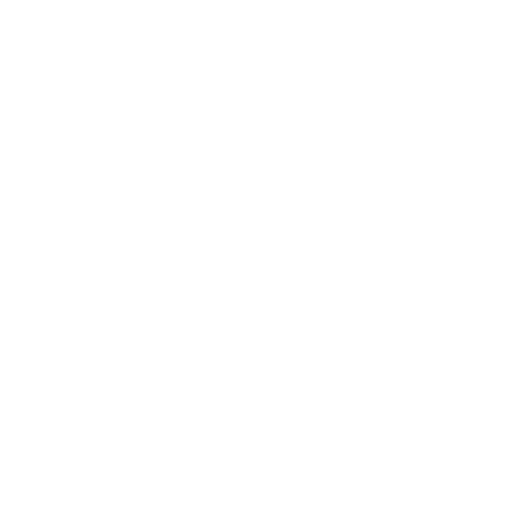
t = 0.00 s
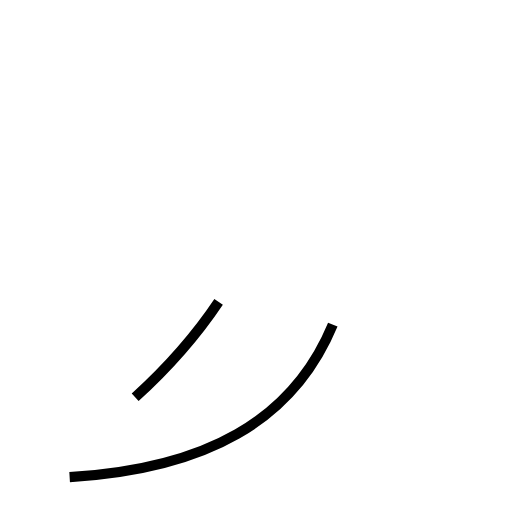
t = 1.32 s
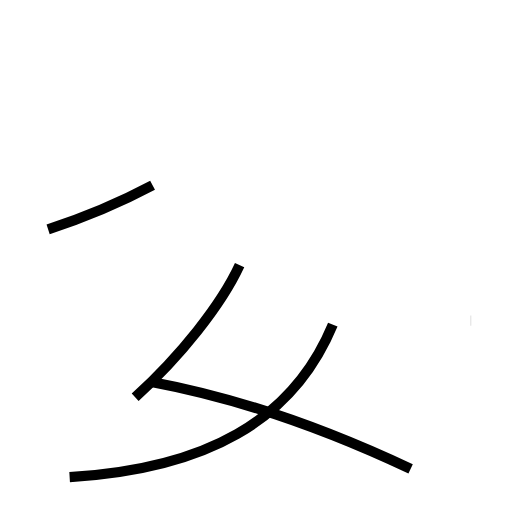
t = 2.58 s
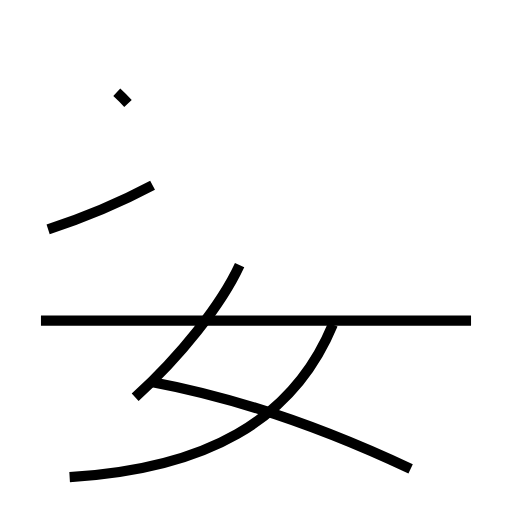
t = 3.88 s
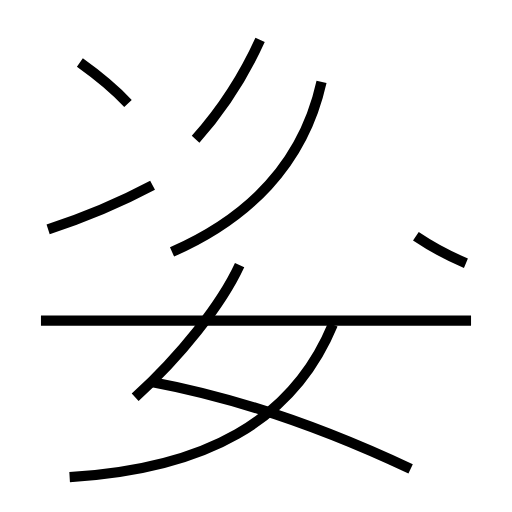
t = 5.23 s
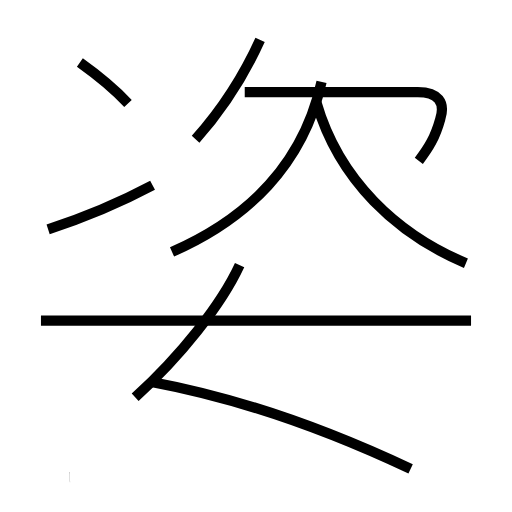
t = 6.50 s

The animated SVG that drew these frames (rendered in a browser with its animation timeline set to each time). Animation: 10 SMIL elements (animate=10); one cycle of 6.50 s.

<?xml version='1.0' encoding='utf-8'?>
<svg viewBox="0.0 -6.0 50.0 50.0" version="1.1" xmlns="http://www.w3.org/2000/svg"><rect x="-1000" y="-1000" width="2000" height="2000" stroke="white" fill="white" /><g style="fill:none;stroke:#000000;stroke-width:1"><path d="M 6.8 2.6 C 20.1 1.8 28.6 -2.9 32.5 -12.3 " transform="translate(0.0 38.0)" stroke-dasharray="31.505417346973655" stroke-dashoffset="31.505417346973655"><animate attributeName="stroke-dashoffset" from="31.505417346973655" to="0" dur="0.9451625204092096s" begin="0s; anim_end.end" fill="freeze" id="anim0" /></path><path d="M 13.2 -5.2 C 17.6 -9.2 21.6 -14.2 23.4 -18.1 " transform="translate(0.0 38.0)" stroke-dasharray="16.538934561931733" stroke-dashoffset="16.538934561931733"><animate attributeName="stroke-dashoffset" from="16.538934561931733" to="0" dur="0.49616803685795197s" begin="anim0.end" fill="freeze" id="anim1" /></path><path d="M 40.1 1.8 C 32.9 -1.6 23.9 -5.0 14.8 -6.7 " transform="translate(0.0 38.0)" stroke-dasharray="26.760344466574935" stroke-dashoffset="26.760344466574935"><animate attributeName="stroke-dashoffset" from="26.760344466574935" to="0" dur="0.802810333997248s" begin="anim1.end" fill="freeze" id="anim2" /></path><path d="M 4.7 -21.6 C 8.1 -22.7 11.7 -24.2 14.9 -25.9 " transform="translate(0.0 38.0)" stroke-dasharray="11.08294269303129" stroke-dashoffset="11.08294269303129"><animate attributeName="stroke-dashoffset" from="11.08294269303129" to="0" dur="0.3324882807909387s" begin="anim2.end" fill="freeze" id="anim3" /></path><path d="M 46.0 -12.7 L 4.0 -12.7 " transform="translate(0.0 38.0)" stroke-dasharray="42.0" stroke-dashoffset="42.0"><animate attributeName="stroke-dashoffset" from="42.0" to="0" dur="1.26s" begin="anim3.end" fill="freeze" id="anim4" /></path><path d="M 12.5 -33.9 C 11.1 -35.4 9.2 -36.9 7.8 -37.9 " transform="translate(0.0 38.0)" stroke-dasharray="6.181024771219125" stroke-dashoffset="6.181024771219125"><animate attributeName="stroke-dashoffset" from="6.181024771219125" to="0" dur="0.18543074313657373s" begin="anim4.end" fill="freeze" id="anim5" /></path><path d="M 16.8 -19.4 C 24.1 -22.6 29.6 -27.9 31.4 -36.0 " transform="translate(0.0 38.0)" stroke-dasharray="23.004204152017582" stroke-dashoffset="23.004204152017582"><animate attributeName="stroke-dashoffset" from="23.004204152017582" to="0" dur="0.6901261245605275s" begin="anim5.end" fill="freeze" id="anim6" /></path><path d="M 19.1 -30.4 C 21.6 -33.2 23.9 -36.8 25.4 -40.1 " transform="translate(0.0 38.0)" stroke-dasharray="11.607125469346004" stroke-dashoffset="11.607125469346004"><animate attributeName="stroke-dashoffset" from="11.607125469346004" to="0" dur="0.3482137640803801s" begin="anim6.end" fill="freeze" id="anim7" /></path><path d="M 45.5 -18.3 C 38.8 -21.1 33.1 -26.4 30.9 -34.0 " transform="translate(0.0 38.0)" stroke-dasharray="22.184637688952435" stroke-dashoffset="22.184637688952435"><animate attributeName="stroke-dashoffset" from="22.184637688952435" to="0" dur="0.6655391306685731s" begin="anim7.end" fill="freeze" id="anim8" /></path><path d="M 40.9 -28.3 C 41.9 -29.6 42.5 -30.6 43.0 -32.4 C 43.5 -34.0 42.8 -35.0 40.8 -35.0 L 23.9 -35.0" transform="translate(0.0 38.0)" stroke-dasharray="25.75453142931802" stroke-dashoffset="25.75453142931802"><animate attributeName="stroke-dashoffset" from="25.75453142931802" to="0" dur="0.7726359428795406s" begin="anim8.end" fill="freeze" id="anim_end" /></path></g></svg>
